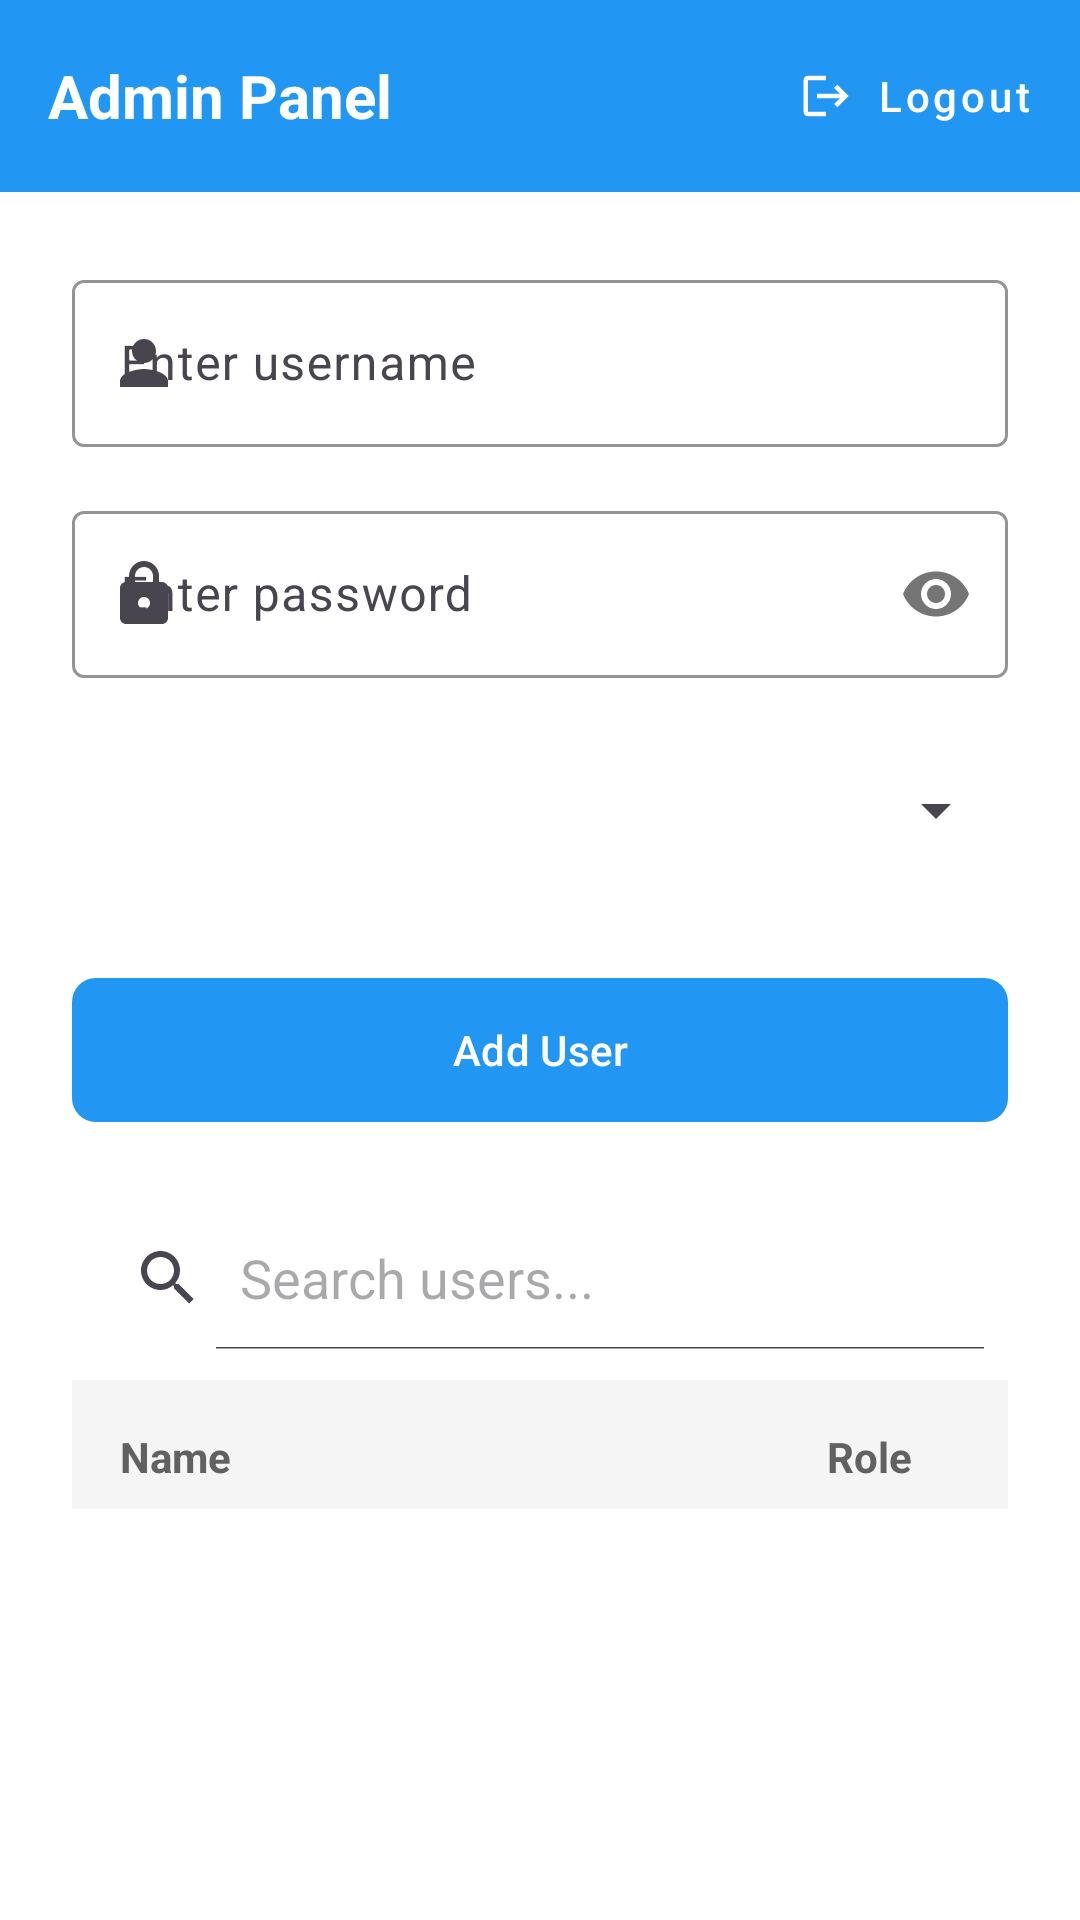

Layout XML and referenced resources for this Android screen:
<!-- AndroidManifest.xml: application theme Theme.Mobileproj -->
<!-- res/layout/activity_admin.xml -->
<?xml version="1.0" encoding="utf-8"?>
<LinearLayout xmlns:android="http://schemas.android.com/apk/res/android"
    xmlns:app="http://schemas.android.com/apk/res-auto"
    android:layout_width="match_parent"
    android:layout_height="match_parent"
    android:orientation="vertical"
    android:background="@android:color/white">

    <include layout="@layout/main_menu"/>
    <ScrollView
        android:layout_width="match_parent"
        android:layout_height="match_parent"
        android:fillViewport="true">
        <LinearLayout
            android:layout_width="match_parent"
            android:layout_height="wrap_content"
            android:orientation="vertical"
            android:padding="24dp">
            <com.google.android.material.textfield.TextInputLayout
                android:id="@+id/username_container"
                android:layout_width="match_parent"
                android:layout_height="wrap_content"
                app:startIconDrawable="@drawable/ic_person"
                style="@style/Widget.Material3.TextInputLayout.OutlinedBox"
                app:boxStrokeColor="#2196F3">

                <com.google.android.material.textfield.TextInputEditText
                    android:id="@+id/username_input"
                    android:layout_width="match_parent"
                    android:layout_height="wrap_content"
                    android:hint="Enter username"
                    android:inputType="text"/>
            </com.google.android.material.textfield.TextInputLayout>

            
            <com.google.android.material.textfield.TextInputLayout
                android:id="@+id/password_container"
                android:layout_width="match_parent"
                android:layout_height="wrap_content"
                android:layout_marginTop="16dp"
                style="@style/Widget.Material3.TextInputLayout.OutlinedBox"
                app:startIconDrawable="@drawable/ic_lock"
                app:boxStrokeColor="#2196F3"
                app:passwordToggleEnabled="true">

                <com.google.android.material.textfield.TextInputEditText
                    android:id="@+id/password_input"
                    android:layout_width="match_parent"
                    android:layout_height="wrap_content"
                    android:hint="Enter password"
                    android:inputType="textPassword"/>
            </com.google.android.material.textfield.TextInputLayout>

            
            <com.google.android.material.textfield.TextInputLayout
                android:layout_width="match_parent"
                android:layout_height="wrap_content"
                android:layout_marginTop="16dp"
                style="@style/Widget.Material3.TextInputLayout.OutlinedBox"
                app:boxStrokeColor="#2196F3">

                <androidx.appcompat.widget.AppCompatSpinner
                    android:id="@+id/role_spinner"
                    android:layout_width="match_parent"
                    android:layout_height="56dp"
                    android:minHeight="48dp"/>
            </com.google.android.material.textfield.TextInputLayout>

            
            <com.google.android.material.button.MaterialButton
                android:id="@+id/add_user_button"
                android:layout_width="match_parent"
                android:layout_height="56dp"
                android:layout_marginTop="24dp"
                android:text="Add User"
                android:onClick="addUser"
                app:backgroundTint="#2196F3"
                app:cornerRadius="8dp"/>

            <SearchView
                android:id="@+id/search_view"
                android:layout_width="match_parent"
                android:layout_height="wrap_content"
                android:layout_marginTop="24dp"
                android:layout_marginBottom="10dp"
                android:queryHint="Search users..."
                android:iconifiedByDefault="false"/>
            
            <LinearLayout
                android:layout_width="match_parent"
                android:layout_height="wrap_content"
                android:orientation="horizontal"
                android:paddingHorizontal="16dp"
                android:paddingTop="16dp"
                android:paddingBottom="8dp"
                android:background="#F5F5F5">

                <TextView
                    android:layout_width="0dp"
                    android:layout_height="wrap_content"
                    android:layout_weight="1"
                    android:text="Name"
                    android:textColor="#616161"
                    android:textStyle="bold"/>

                <TextView
                    android:layout_width="wrap_content"
                    android:layout_height="wrap_content"
                    android:text="Role"
                    android:textColor="#616161"
                    android:textStyle="bold"
                    android:paddingEnd="16dp"/>
            </LinearLayout>

            <androidx.recyclerview.widget.RecyclerView
                android:id="@+id/users_list"
                android:layout_width="match_parent"
                android:layout_height="wrap_content"
                android:layout_weight="1"
                android:clipToPadding="false"
                android:paddingBottom="16dp"/>
        </LinearLayout>
    </ScrollView>
    

</LinearLayout>
<!-- res/layout/main_menu.xml (included above) -->
<?xml version="1.0" encoding="utf-8"?>
<androidx.appcompat.widget.Toolbar
    xmlns:android="http://schemas.android.com/apk/res/android"
    xmlns:app="http://schemas.android.com/apk/res-auto"
    android:id="@+id/toolbar"
    android:layout_width="match_parent"
    android:layout_height="?attr/actionBarSize"
    android:background="#2196F3"
    android:elevation="8dp"
    android:theme="@style/ThemeOverlay.MaterialComponents.Dark.ActionBar"
    app:contentInsetStart="0dp">

    <RelativeLayout
        android:layout_width="match_parent"
        android:layout_height="match_parent">

        
        <TextView
            android:id="@+id/toolbar_title"
            android:layout_width="wrap_content"
            android:layout_height="wrap_content"
            android:layout_centerVertical="true"
            android:layout_marginStart="16dp"
            android:text="Admin Panel"
            android:textColor="@android:color/white"
            android:textSize="20sp"
            android:textStyle="bold"/>

        
        <com.google.android.material.button.MaterialButton
            android:id="@+id/loginButton"
            style="@style/Widget.MaterialComponents.Button.TextButton"
            android:layout_width="wrap_content"
            android:layout_height="wrap_content"
            android:layout_alignParentEnd="true"
            android:layout_centerVertical="true"
            android:layout_marginEnd="8dp"
            android:text="Logout"
            android:textAllCaps="false"
            android:textColor="@android:color/white"
            app:icon="@drawable/ic_logout"
            app:iconGravity="textStart"
            app:iconPadding="8dp"
            app:iconTint="@android:color/white"/>
    </RelativeLayout>
</androidx.appcompat.widget.Toolbar>
<!-- resources referenced by this layout -->
<resources>
  <!-- drawable ic_lock (drawable) -->
  <?xml version="1.0" encoding="utf-8"?>
  <vector xmlns:android="http://schemas.android.com/apk/res/android"
      android:width="24dp"
      android:height="24dp"
      android:viewportWidth="24"
      android:viewportHeight="24"
      android:tint="#2196F3">
      <path
          android:fillColor="@android:color/black"
          android:pathData="M18,8h-1V6c0,-2.76 -2.24,-5 -5,-5S7,3.24 7,6v2H6c-1.1,0 -2,0.9 -2,2v10c0,1.1 0.9,2 2,2h12c1.1,0 2,-0.9 2,-2V10c0,-1.1 -0.9,-2 -2,-2zM12,17c-1.1,0 -2,-0.9 -2,-2s0.9,-2 2,-2 2,0.9 2,2 -0.9,2 -2,2zM9,8V6c0,-1.66 1.34,-3 3,-3s3,1.34 3,3v2H9z"/>
  </vector>
  <!-- drawable ic_logout (drawable) -->
  <vector xmlns:android="http://schemas.android.com/apk/res/android"
      android:width="24dp"
      android:height="24dp"
      android:viewportWidth="24"
      android:viewportHeight="24"
      android:tint="?attr/colorOnPrimary">
      <path
          android:fillColor="@android:color/white"
          android:pathData="M17,7l-1.41,1.41L18.17,11H8v2h10.17l-2.58,2.58L17,17l5,-5 -5,-5zM4,5h8V3H4C2.9,3 2,3.9 2,5v14c0,1.1 0.9,2 2,2h8v-2H4V5z"/>
  </vector>
  <!-- drawable ic_person (drawable) -->
  <?xml version="1.0" encoding="utf-8"?>
  <vector xmlns:android="http://schemas.android.com/apk/res/android"
      android:width="24dp"
      android:height="24dp"
      android:viewportWidth="24"
      android:viewportHeight="24"
      android:tint="#2196F3">
      <path
          android:fillColor="@android:color/black"
          android:pathData="M12,12c2.21,0 4,-1.79 4,-4s-1.79,-4 -4,-4 -4,1.79 -4,4 1.79,4 4,4zM12,14c-2.67,0 -8,1.34 -8,4v2h16v-2c0,-2.66 -5.33,-4 -8,-4z"/>
  </vector>
  <style name="Theme.Mobileproj" parent="Base.Theme.Mobileproj" />
  <style name="Base.Theme.Mobileproj" parent="Theme.Material3.DayNight.NoActionBar">
          
          <item name="android:statusBarColor">#2196F3</item>
  
          
          <item name="android:windowLightStatusBar">true</item>
      </style>
</resources>
